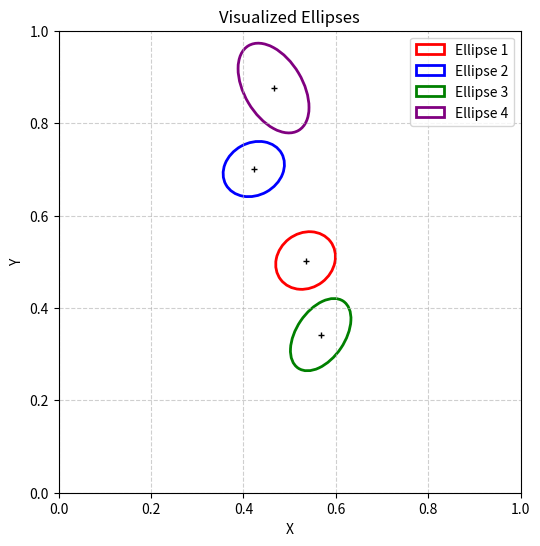

Source code (Python):
import numpy as np
import matplotlib.pyplot as plt
from matplotlib.patches import Ellipse

# The input list provided
raw_data =   [   0.53446306,    0.50259374,  243.77396884,  -33.96889496,  261.82802112,
    0.42235164,    0.70059529,  233.99220896,  -43.95489961,  288.09370986,
    0.56719944,    0.34218724,  289.65241533, -106.94255163,  203.10652993,
    0.46513083,    0.8759024,   208.72228596,   71.36566829,  130.41681181]


def get_ellipse_parameters(data):
    """
    Parses a list of ellipse parameters and returns geometric properties.
    Output format per ellipse: (a, b, theta_radians, center_x, center_y)
    """
    ellipses = []
    
    # Iterate through list in chunks of 5
    for i in range(0, len(data), 5):
        # Unpack elements
        xc, yc = data[i], data[i+1]
        A, B, C = data[i+2], data[i+3], data[i+4]
        
        M = np.array([[A, B], [B, C]])
        
        # 2. Eigen Decomposition
        w, v = np.linalg.eigh(M)
        
        # 3. Sort Eigenvalues
        # The Major axis (a) corresponds to the SMALLEST eigenvalue
        # The Minor axis (b) corresponds to the LARGEST eigenvalue
        idx = w.argsort()
        w = w[idx]
        v = v[:, idx] # Reorder eigenvectors to match
        
        lambda_small = w[0]
        lambda_large = w[1]
        
        a = 1.0 / np.sqrt(lambda_small) # Semi-major
        b = 1.0 / np.sqrt(lambda_large) # Semi-minor
        
        # 5. Calculate Orientation (Theta)
        v_major = v[:, 0] 
        theta = np.arctan2(v_major[1], v_major[0])
        if theta < 0:
            theta += np.pi
        
        ellipses.append({
            'a': a,
            'b': b,
            'theta': theta,
            'center': (xc, yc)
        })
        
    return ellipses


if __name__ == '__main__':
    # Run the function
    results = get_ellipse_parameters(raw_data)

    # Print results
    print_res = False
    if print_res:
        print(f"{'Major (a)':<12} | {'Minor (b)':<12} | {'Theta (rad)':<12} | {'Center (x, y)'}")
        print("-" * 65)

        for res in results:
            print(f"{res['a']:<12.6f} | {res['b']:<12.6f} | {res['theta']:<12.6f} | {res['center']}")

    fig, ax = plt.subplots(figsize=(6, 6))

    
    ax.set_xlim(0.0, 1.0)
    ax.set_ylim(0.0, 1.0)
    ax.set_aspect('equal')
    ax.grid(True, linestyle='--', alpha=0.6)

    colors = ['red', 'blue', 'green', 'purple']

    for i, p in enumerate(results):
        angle_deg = np.degrees(p['theta'])
        
        # Matplotlib Ellipse takes: xy, width, height, angle
        # Note: width = 2*a, height = 2*b
        e = Ellipse(
            xy=p['center'], 
            width=p['a'] * 2, 
            height=p['b'] * 2, 
            angle=angle_deg,
            edgecolor=colors[i % len(colors)],
            facecolor='none',
            lw=2,
            label=f'Ellipse {i+1}'
        )
        ax.add_patch(e)
        
        # Plot the center point for reference
        ax.plot(p['center'][0], p['center'][1], 'k+', markersize=5)

    #ax.plot(0.428928, 0.442505, 'k+', markersize=5)
    #ax.plot(0.427547, 0.492422, 'k+', markersize=5)
    plt.title('Visualized Ellipses')
    plt.xlabel('X')
    plt.ylabel('Y')
    plt.legend()
    plt.show()
